pico-8 play session: no input (idle)

[t = 2 s] idle ~2s (no d-pad/buttons)
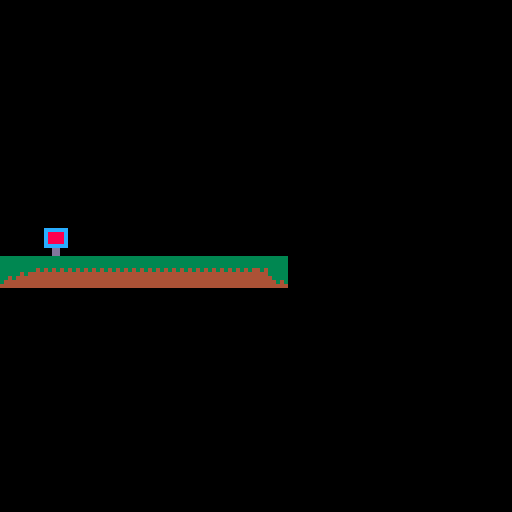

pico-8 cartridge
version 35
__lua__
--collisions

function collide_map(obj,aim,flag)
 --obj = table needs x,y,w,h
 --aim = left,right,up,down

 local x=obj.x  local y=obj.y
 local w=obj.w  local h=obj.h

 local x1=0	 local y1=0
 local x2=0  local y2=0

 if aim=="left" then
   x1=x-1  y1=y
   x2=x    y2=y+h-1

 elseif aim=="right" then
   x1=x+w-1    y1=y
   x2=x+w  y2=y+h-1

 elseif aim=="up" then
   x1=x+2    y1=y-1
   x2=x+w-3  y2=y

 elseif aim=="down" then
   x1=x+2      y1=y+h
   x2=x+w-3    y2=y+h
 end

 --pixels to tiles
 x1/=8    y1/=8
 x2/=8    y2/=8

 if fget(mget(x1,y1), flag)
 or fget(mget(x1,y2), flag)
 or fget(mget(x2,y1), flag)
 or fget(mget(x2,y2), flag) then
   return true
 else
   return false
 end

end

-->8
--variables

function _init()
  player={
    sp=1,
    x=10,
    y=10,
    w=8,
    h=8,
    flp=false,
    dx=0,
    dy=0,
    max_dx=2,
    max_dy=3,
    acc=0.5,
    boost=4,
    anim=0,
    running=false,
    jumping=false,
    falling=false,
    sliding=false,
    landed=false
  }

  gravity=0.3
  friction=0.85

  --simple camera
  cam_x=0

  --map limits
  map_start=0
  map_end=1024
end

-->8
--update and draw

function _update()
  player_update()
  player_animate()

  --simple camera
  cam_x=player.x-64+(player.w/2)
  if cam_x<map_start then
     cam_x=map_start
  end
  if cam_x>map_end-128 then
     cam_x=map_end-128
  end
  camera(cam_x,0)
end

function _draw()
  cls()
  map(0,0)
  spr(player.sp,player.x,player.y,1,1,player.flp)
end

-->8
--player

function player_update()
  --physics
  player.dy+=gravity
  player.dx*=friction

  --controls
  if btn(⬅️) then
    player.dx-=player.acc
    player.running=true
    player.flp=true
  end
  if btn(➡️) then
    player.dx+=player.acc
    player.running=true
    player.flp=false
  end

  --slide
  if player.running
  and not btn(⬅️)
  and not btn(➡️)
  and not player.falling
  and not player.jumping then
    player.running=false
    player.sliding=true
  end

  --jump
  if btnp(❎)
  and player.landed then
    player.dy-=player.boost
    player.landed=false
  end

  --check collision up and down
  if player.dy>0 then
    player.falling=true
    player.landed=false
    player.jumping=false

    player.dy=limit_speed(player.dy,player.max_dy)

    if collide_map(player,"down",0) then
      player.landed=true
      player.falling=false
      player.dy=0
      player.y-=((player.y+player.h+1)%8)-1
    end
  elseif player.dy<0 then
    player.jumping=true
    if collide_map(player,"up",1) then
      player.dy=0
    end
  end

  --check collision left and right
  if player.dx<0 then

    player.dx=limit_speed(player.dx,player.max_dx)

    if collide_map(player,"left",1) then
      player.dx=0
    end
  elseif player.dx>0 then

    player.dx=limit_speed(player.dx,player.max_dx)

    if collide_map(player,"right",1) then
      player.dx=0
    end
  end

  --stop sliding
  if player.sliding then
    if abs(player.dx)<.2
    or player.running then
      player.dx=0
      player.sliding=false
    end
  end

  player.x+=player.dx
  player.y+=player.dy

  --limit player to map
  if player.x<map_start then
    player.x=map_start
  end
  if player.x>map_end-player.w then
    player.x=map_end-player.w
  end
end

function player_animate()
  if player.jumping then
    player.sp=7
  elseif player.falling then
    player.sp=8
  elseif player.sliding then
    player.sp=9
  elseif player.running then
    if time()-player.anim>.1 then
      player.anim=time()
      player.sp+=1
      if player.sp>6 then
        player.sp=3
      end
    end
  else --player idle
    if time()-player.anim>.3 then
      player.anim=time()
      player.sp+=1
      if player.sp>2 then
        player.sp=1
      end
    end
  end
end

function limit_speed(num,maximum)
  return mid(-maximum,num,maximum)
end
__gfx__
000000000000000000000000000000000000000000000000000000000cccccc00000000000000000000000000000000000000000000000000000000000000000
000000000cccccc000000000000000000000000000000000000000000ceeeec00000000000000000000000000000000000000000000000000000000000000000
007007000c8888c00cccccc00cccccc00cccccc00cccccc00cccccc00ceeeec00cccccc000000000000000000000000000000000000000000000000000000000
000770000c8888c00c8888c00c8888c00c8888c00c8888c00c8888c00ceeeec00c2222c00cccccc0000000000000000000000000000000000000000000000000
000770000c8888c00c8888c00c8888c00c8888c00c8888c00c8888c00cccccc00c2222c00c1111c0000000000000000000000000000000000000000000000000
007007000cccccc00c8888c00c8888c00c8888c00c8888c00c8888c0000dd0000c2222c00c1221c0000000000000000000000000000000000000000000000000
00000000000dd0000cccccc00cccccc00cccccc00cccccc00cccccc0000000000cccccc00c1111c0000000000000000000000000000000000000000000000000
00000000000dd000000dd00000d00d00000d00d000d00d000d00d00000000000000dd0000cccccc0000000000000000000000000000000000000000000000000
00000000000000000000000000000000000000000000000000000000000000000000000000000000000000000000000000000000000000000000000000000000
00000000000000000000000000000000000000000000000000000000000000000000000000000000000000000000000000000000000000000000000000000000
00000000000000000000000000000000000000000000000000000000000000000000000000000000000000000000000000000000000000000000000000000000
00000000000000000000000000000000000000000000000000000000000000000000000000000000000000000000000000000000000000000000000000000000
00000000000000000000000000000000000000000000000000000000000000000000000000000000000000000000000000000000000000000000000000000000
00000000000000000000000000000000000000000000000000000000000000000000000000000000000000000000000000000000000000000000000000000000
00000000000000000000000000000000000000000000000000000000000000000000000000000000000000000000000000000000000000000000000000000000
00000000000000000000000000000000000000000000000000000000000000000000000000000000000000000000000000000000000000000000000000000000
00000000000000000000000000000000000000000000000000000000000000000000000000000000000000000000000000000000000000000000000000000000
00000000000000000000000000000000000000000000000000000000000000000000000000000000000000000000000000000000000000000000000000000000
00000000000000000000000000000000000000000000000000000000000000000000000000000000000000000000000000000000000000000000000000000000
00000000000000000000000000000000000000000000000000000000000000000000000000000000000000000000000000000000000000000000000000000000
00000000000000000000000000000000000000000000000000000000000000000000000000000000000000000000000000000000000000000000000000000000
00000000000000000000000000000000000000000000000000000000000000000000000000000000000000000000000000000000000000000000000000000000
00000000000000000000000000000000000000000000000000000000000000000000000000000000000000000000000000000000000000000000000000000000
00000000000000000000000000000000000000000000000000000000000000000000000000000000000000000000000000000000000000000000000000000000
33333333333333333333333300000000000000000000000000000000000000000000000000000000000000000000000000000000000000000000000000000000
33333333333333333333333300000000000000000000000000000000000000000000000000000000000000000000000000000000000000000000000000000000
33333333333333333333333300000000000000000000000000000000000000000000000000000000000000000000000000000000000000000000000000000000
33333333343434344343333300000000000000000000000000000000000000000000000000000000000000000000000000000000000000000000000000000000
33333434444444444443333300000000000000000000000000000000000000000000000000000000000000000000000000000000000000000000000000000000
33434444444444444444333300000000000000000000000000000000000000000000000000000000000000000000000000000000000000000000000000000000
34444444444444444444434300000000000000000000000000000000000000000000000000000000000000000000000000000000000000000000000000000000
44444444444444444444444400000000000000000000000000000000000000000000000000000000000000000000000000000000000000000000000000000000
__gff__
0000000000000000000000000000000000000000000000000000000000000000000000000000000000000000000000000101010000000000000000000000000000000000000000000000000000000000000000000000000000000000000000000000000000000000000000000000000000000000000000000000000000000000
0000000000000000000000000000000000000000000000000000000000000000000000000000000000000000000000000000000000000000000000000000000000000000000000000000000000000000000000000000000000000000000000000000000000000000000000000000000000000000000000000000000000000000
__map__
0000000000000000000000000000000000000000000000000000000000000000000000000000000000000000000000000000000000000000000000000000000000000000000000000000000000000000000000000000000000000000000000000000000000000000000000000000000000000000000000000000000000000000
0000000000000000000000000000000000000000000000000000000000000000000000000000000000000000000000000000000000000000000000000000000000000000000000000000000000000000000000000000000000000000000000000000000000000000000000000000000000000000000000000000000000000000
0000000000000000000000000000000000000000000000000000000000000000000000000000000000000000000000000000000000000000000000000000000000000000000000000000000000000000000000000000000000000000000000000000000000000000000000000000000000000000000000000000000000000000
0000000000000000000000000000000000000000000000000000000000000000000000000000000000000000000000000000000000000000000000000000000000000000000000000000000000000000000000000000000000000000000000000000000000000000000000000000000000000000000000000000000000000000
0000000000000000000000000000000000000000000000000000000000000000000000000000000000000000000000000000000000000000000000000000000000000000000000000000000000000000000000000000000000000000000000000000000000000000000000000000000000000000000000000000000000000000
0000000000000000000000000000000000000000000000000000000000000000000000000000000000000000000000000000000000000000000000000000000000000000000000000000000000000000000000000000000000000000000000000000000000000000000000000000000000000000000000000000000000000000
0000000000000000000000000000000000000000000000000000000000000000000000000000000000000000000000000000000000000000000000000000000000000000000000000000000000000000000000000000000000000000000000000000000000000000000000000000000000000000000000000000000000000000
0000000000000000000000000000000000000000000000000000000000000000000000000000000000000000000000000000000000000000000000000000000000000000000000000000000000000000000000000000000000000000000000000000000000000000000000000000000000000000000000000000000000000000
3031313131313131320000000000000000000000000000000000000000000000000000000000000000000000000000000000000000000000000000000000000000000000000000000000000000000000000000000000000000000000000000000000000000000000000000000000000000000000000000000000000000000000
